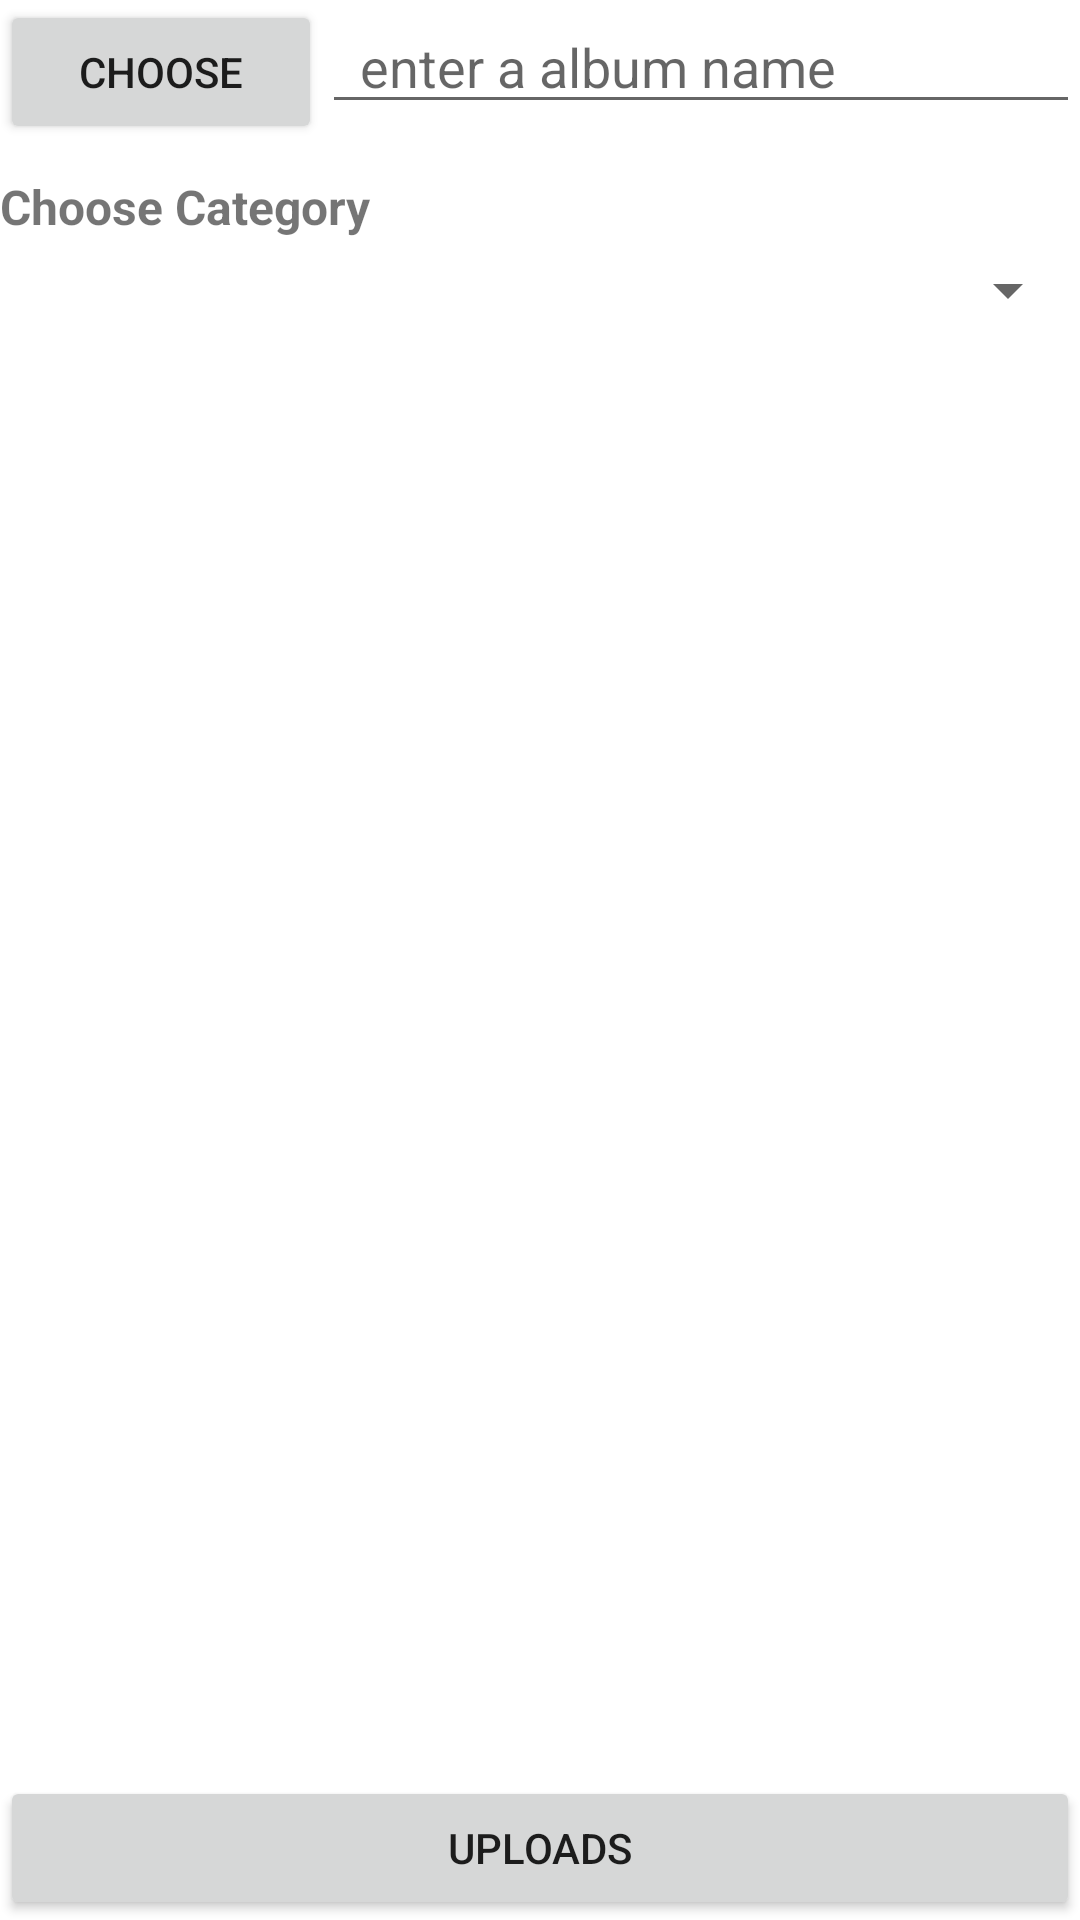

Write the Android layout XML for this screen, with the resource values it uses.
<!-- AndroidManifest.xml: application theme Theme.AudiomoFeelTheVibe -->
<!-- res/layout/activity_upload_album2.xml -->
<?xml version="1.0" encoding="utf-8"?>
<RelativeLayout xmlns:android="http://schemas.android.com/apk/res/android"
    xmlns:app="http://schemas.android.com/apk/res-auto"
    xmlns:tools="http://schemas.android.com/tools"
    android:layout_width="match_parent"
    android:layout_height="match_parent"
    tools:context=".UploadAlbumActivity2">

    <LinearLayout
        android:layout_width="match_parent"
        android:layout_height="wrap_content"
        android:id="@+id/linearlayout"
        android:orientation="horizontal"
>
        <Button
            android:layout_width="wrap_content"
            android:layout_height="wrap_content"
            android:text="choose"
            android:layout_weight="1"
            android:id="@+id/buttonchoose"
            ></Button>
        <EditText
            android:layout_width="wrap_content"
            android:layout_height="wrap_content"
            android:hint="  enter a album name"
            android:id="@+id/edit_text"
            android:layout_weight="4"
            ></EditText>

    </LinearLayout>

    <LinearLayout
        android:layout_width="match_parent"
        android:layout_height="wrap_content"
        android:id="@+id/linear"
        android:layout_below="@+id/linearlayout"
        android:orientation="vertical"
        android:weightSum="2"
        >
        <TextView
            android:layout_width="match_parent"
            android:layout_height="wrap_content"
            android:text="Choose Category"
            android:textStyle="bold"
            android:layout_weight="1"
            android:layout_marginTop="10dp"
            android:textSize="16dp"
            android:layout_marginBottom="5dp"
            ></TextView>
        <Spinner
            android:layout_width="match_parent"
            android:layout_height="wrap_content"
            android:layout_weight="1"
            android:id="@+id/spinner"
            ></Spinner>

        <ImageView
            android:layout_width="300dp"
            android:layout_height="300dp"
            android:id="@+id/imageview"
            ></ImageView>
    </LinearLayout>


    <LinearLayout
        android:layout_width="match_parent"
        android:layout_height="wrap_content"
        android:layout_alignParentBottom="true"
        android:orientation="vertical"
        >
        <Button
            android:layout_width="match_parent"
            android:layout_height="wrap_content"
            android:layout_weight="1"
            android:id="@+id/buttononupload"
            android:text="uploads">

        </Button>


    </LinearLayout>
</RelativeLayout>
<!-- resources referenced by this layout -->
<resources>
  <style name="Theme.AudiomoFeelTheVibe" parent="Theme.MaterialComponents.DayNight.NoActionBar">
  
          
          <item name="colorPrimary">@color/purple_500</item>
          <item name="colorPrimaryVariant">@color/purple_700</item>
          <item name="colorOnPrimary">@color/white</item>
          
          <item name="colorSecondary">@color/teal_200</item>
          <item name="colorSecondaryVariant">@color/teal_700</item>
          <item name="colorOnSecondary">@color/black</item>
          
          <item name="android:statusBarColor" tools:targetApi="21">?attr/colorPrimaryVariant</item>
          
      </style>
  <color name="purple_500">#000000</color>
  <color name="purple_700">#000000</color>
  <color name="white">#FFFFFFFF</color>
  <color name="teal_200">#FF03DAC5</color>
  <color name="teal_700">#FF018786</color>
  <color name="black">#FF000000</color>
</resources>
